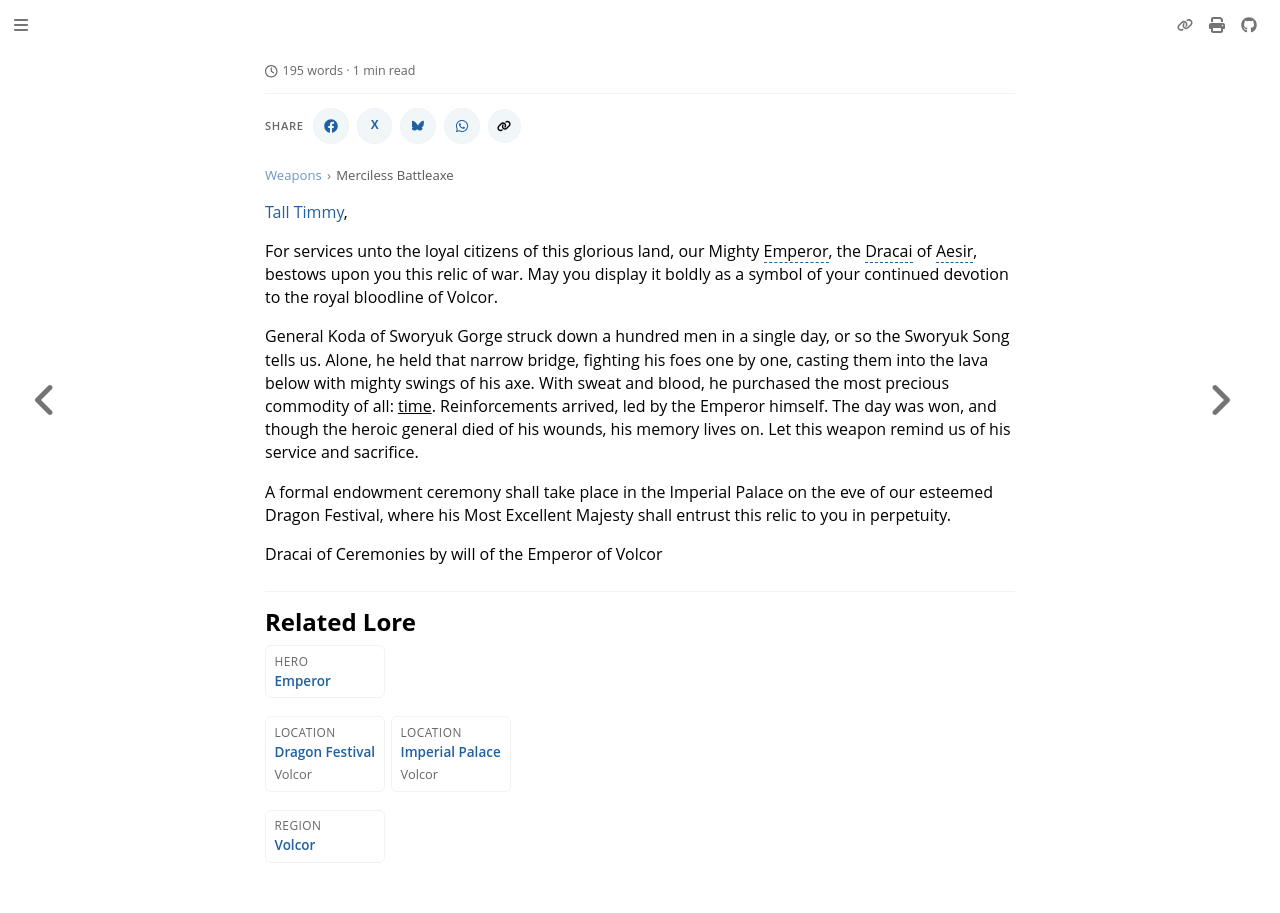

repository: nathaneastwood/fablore · page: weapons/merciless-battleaxe.html · generator: mdbook

[Tall Timmy](https://twitter.com/TheTallTimmy1?s=20&t=SSPZHiTgGVdaG-HL2PmG3Q),

For services unto the loyal citizens of this glorious land, our Mighty Emperor, the Dracai of Aesir, bestows upon you this relic of war. May you display it boldly as a symbol of your continued devotion to the royal bloodline of Volcor.

General Koda of Sworyuk Gorge struck down a hundred men in a single day, or so the Sworyuk Song tells us. Alone, he held that narrow bridge, fighting his foes one by one, casting them into the lava below with mighty swings of his axe. With sweat and blood, he purchased the most precious commodity of all: <u>time</u>. Reinforcements arrived, led by the Emperor himself. The day was won, and though the heroic general died of his wounds, his memory lives on. Let this weapon remind us of his service and sacrifice.

A formal endowment ceremony shall take place in the Imperial Palace on the eve of our esteemed Dragon Festival, where his Most Excellent Majesty shall entrust this relic to you in perpetuity.

Dracai of Ceremonies by will of the Emperor of Volcor
